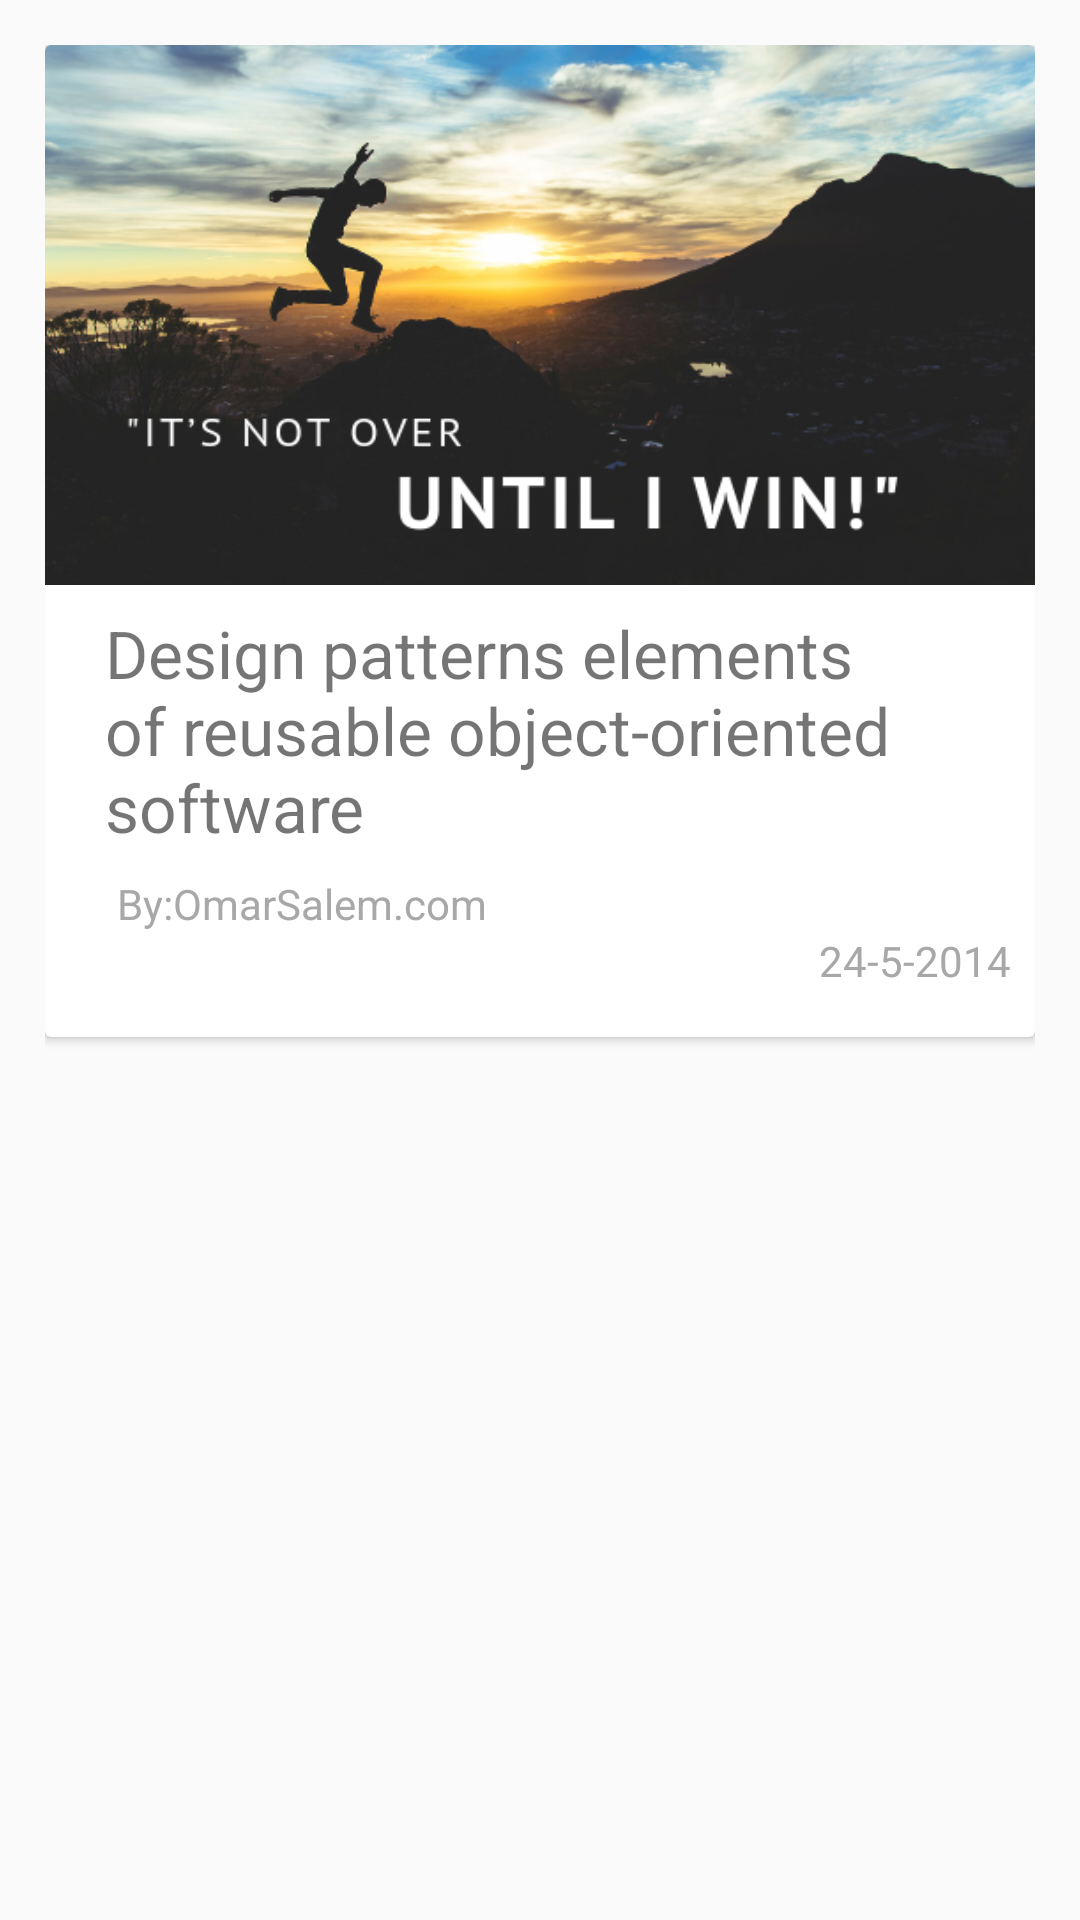

Layout XML and referenced resources for this Android screen:
<!-- AndroidManifest.xml: application theme AppTheme -->
<!-- res/layout/articles_card.xml -->
<?xml version="1.0" encoding="utf-8"?>
<androidx.constraintlayout.widget.ConstraintLayout
    xmlns:android="http://schemas.android.com/apk/res/android"
    xmlns:app="http://schemas.android.com/apk/res-auto"
    android:layout_width="match_parent"
    android:layout_height="wrap_content"
    android:padding="15dp">

    <androidx.cardview.widget.CardView
        android:layout_width="match_parent"
        android:layout_height="wrap_content"
        android:background="#ffffff"
        app:layout_constraintEnd_toEndOf="parent"
        app:layout_constraintStart_toStartOf="parent"
        app:layout_constraintTop_toTopOf="parent">

        <androidx.constraintlayout.widget.ConstraintLayout
            xmlns:android="http://schemas.android.com/apk/res/android"
            xmlns:app="http://schemas.android.com/apk/res-auto"
            android:layout_width="match_parent"
            android:layout_height="wrap_content">

            <ImageView
                android:id="@+id/article_iv"
                android:layout_width="match_parent"
                android:layout_height="180dp"
                android:scaleType="fitXY"
                android:src="@drawable/background"
                app:layout_constraintEnd_toEndOf="parent"
                app:layout_constraintStart_toStartOf="parent"
                app:layout_constraintTop_toTopOf="parent" />

            <TextView
                android:id="@+id/article_title_tv"
                android:layout_width="wrap_content"
                android:layout_height="wrap_content"
                android:layout_marginStart="24dp"
                android:layout_marginTop="8dp"
                android:layout_marginEnd="24dp"
                android:paddingStart="20dp"
                android:paddingEnd="20dp"
                android:text="@string/title_sample"
                android:textSize="22sp"
                app:layout_constraintEnd_toEndOf="parent"
                app:layout_constraintStart_toStartOf="parent"
                app:layout_constraintTop_toBottomOf="@+id/article_iv" />

            <TextView
                android:id="@+id/article_owner_tv"
                android:layout_width="wrap_content"
                android:layout_height="wrap_content"
                android:layout_marginStart="24dp"
                android:layout_marginTop="8dp"
                android:text="@string/owner_sample"
                android:textColor="@color/dark_gray"
                app:layout_constraintStart_toStartOf="@+id/article_title_tv"
                app:layout_constraintTop_toBottomOf="@+id/article_title_tv" />

            <TextView
                android:id="@+id/article_release_tv"
                android:layout_width="wrap_content"
                android:layout_height="wrap_content"
                android:layout_marginEnd="8dp"
                android:paddingBottom="16dp"
                android:text="@string/release_sample"
                android:textColor="@color/dark_gray"
                app:layout_constraintEnd_toEndOf="parent"
                app:layout_constraintTop_toBottomOf="@+id/article_owner_tv" />
        </androidx.constraintlayout.widget.ConstraintLayout>
    </androidx.cardview.widget.CardView>


</androidx.constraintlayout.widget.ConstraintLayout>
<!-- resources referenced by this layout -->
<resources>
  <color name="dark_gray">#a8a8a8</color>
  <!-- drawable background: png bitmap (drawable, 175263 bytes) -->
  <string name="owner_sample">By:OmarSalem.com</string>
  <string name="release_sample">24-5-2014</string>
  <string name="title_sample">Design patterns elements of reusable object-oriented software</string>
  <style name="AppTheme" parent="Theme.AppCompat.Light.DarkActionBar">
          
          <item name="colorPrimary">@color/light_black</item>
          <item name="colorPrimaryDark">@color/black</item>
          <item name="colorAccent">@color/colorAccent</item>
      </style>
  <color name="light_black">#191919</color>
  <color name="black"> #000000</color>
  <color name="colorAccent">#D81B60</color>
</resources>
